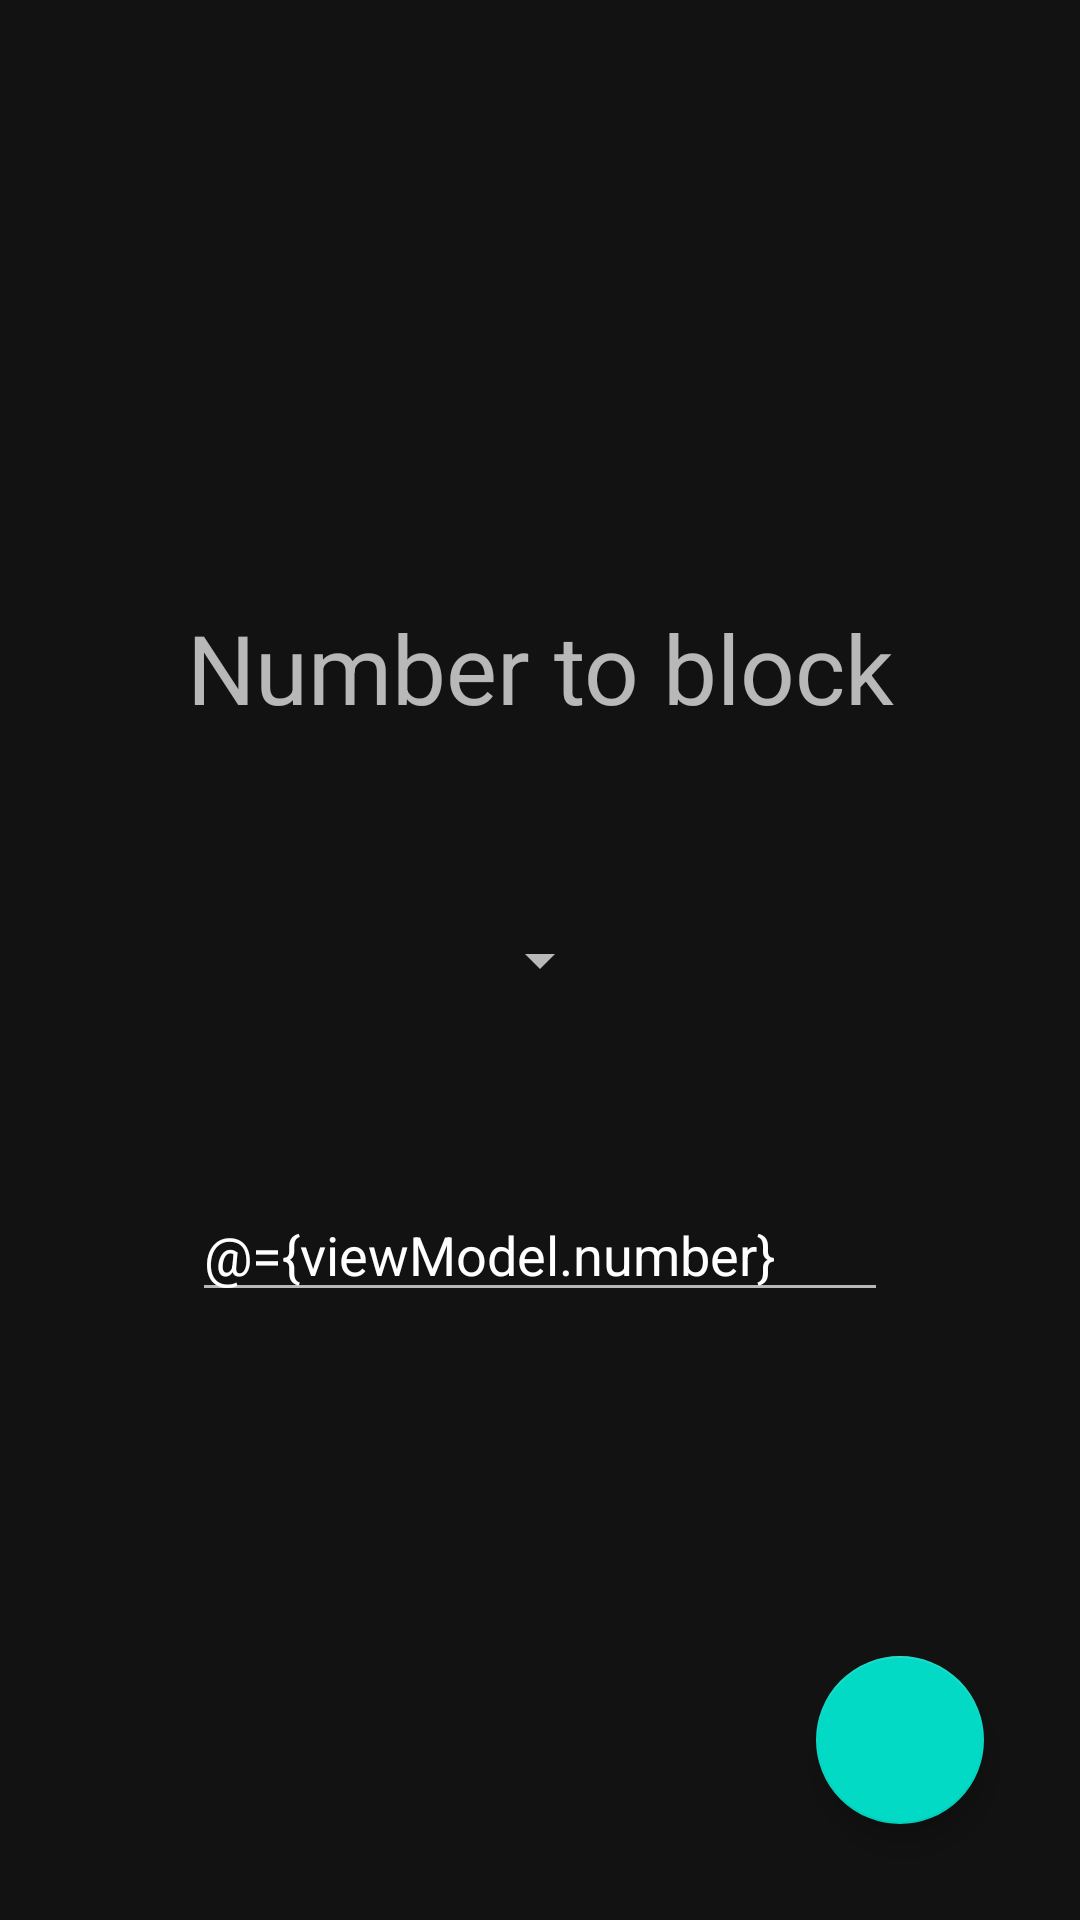

Produce the Android XML layout that renders to this screen, including the resource entries it uses.
<!-- AndroidManifest.xml: application theme Theme.OpenCallBlocker -->
<!-- res/layout/activity_filter_details.xml -->
<?xml version="1.0" encoding="utf-8"?>
<layout xmlns:android="http://schemas.android.com/apk/res/android"
    xmlns:app="http://schemas.android.com/apk/res-auto"
    xmlns:tools="http://schemas.android.com/tools">

    <data>

        <variable
            name="spinnerAdapter"
            type="com.meowsoft.callblocker.presentation.filterdetails.adapter.FilterTypeSpinnerAdapter" />

        <variable
            name="viewModel"
            type="com.meowsoft.callblocker.presentation.filterdetails.FilterDetailsViewModel" />
    </data>

    <androidx.constraintlayout.widget.ConstraintLayout
        android:layout_width="match_parent"
        android:layout_height="match_parent">

        <TextView
            android:layout_width="match_parent"
            android:gravity="center"
            android:layout_height="wrap_content"
            android:text="@string/number_to_block"
            android:textSize="32sp"
            android:layout_marginBottom="64dp"
            app:layout_constraintRight_toRightOf="parent"
            app:layout_constraintLeft_toLeftOf="parent"
            app:layout_constraintBottom_toTopOf="@id/spinnerFilterType" />

        <Spinner
            app:layout_constraintTop_toTopOf="parent"
            app:layout_constraintBottom_toBottomOf="parent"
            android:gravity="center"
            app:layout_constraintRight_toRightOf="parent"
            app:layout_constraintLeft_toLeftOf="parent"
            android:id="@+id/spinnerFilterType"
            app:adapter="@{spinnerAdapter}"
            app:selectedPosition="@={viewModel.selectedFilterPos}"
            tools:listitem="TEST"
            android:layout_width="wrap_content"
            android:layout_height="wrap_content"/>

        <EditText
            android:id="@+id/etFilterNumber"
            android:layout_marginTop="64dp"
            app:layout_constraintTop_toBottomOf="@+id/spinnerFilterType"
            android:layout_marginRight="64dp"
            android:layout_marginLeft="64dp"
            android:layout_width="match_parent"
            android:text="@={viewModel.number}"
            android:layout_height="wrap_content"/>

        <com.google.android.material.floatingactionbutton.FloatingActionButton
            android:layout_width="wrap_content"
            android:layout_height="wrap_content"
            android:layout_marginRight="32dp"
            android:layout_marginBottom="32dp"
            android:onClick="@{viewModel::onConfirmClick}"
            app:layout_constraintBottom_toBottomOf="parent"
            app:layout_constraintRight_toRightOf="parent" />

    </androidx.constraintlayout.widget.ConstraintLayout>
</layout>
<!-- resources referenced by this layout -->
<resources>
  <string name="number_to_block">Number to block</string>
  <style name="Theme.OpenCallBlocker" parent="Theme.MaterialComponents.NoActionBar">
          
          <item name="colorPrimary">@color/purple_500</item>
          <item name="colorPrimaryVariant">@color/purple_700</item>
          <item name="colorOnPrimary">@color/white</item>
          
          <item name="colorSecondary">@color/teal_200</item>
          <item name="colorSecondaryVariant">@color/teal_700</item>
          <item name="colorOnSecondary">@color/black</item>
          
          <item name="android:statusBarColor" tools:targetApi="l">?attr/colorPrimaryVariant</item>
          
      </style>
  <!-- not gathered from this repository: default colours our renderer supplied (Android Studio template values) -->
  <color name="purple_500">#FF6200EE</color>
  <color name="purple_700">#FF3700B3</color>
  <color name="teal_200">#FF03DAC5</color>
  <color name="teal_700">#FF018786</color>
  <color name="black">#FF000000</color>
  <color name="white">#FFFFFFFF</color>
</resources>
